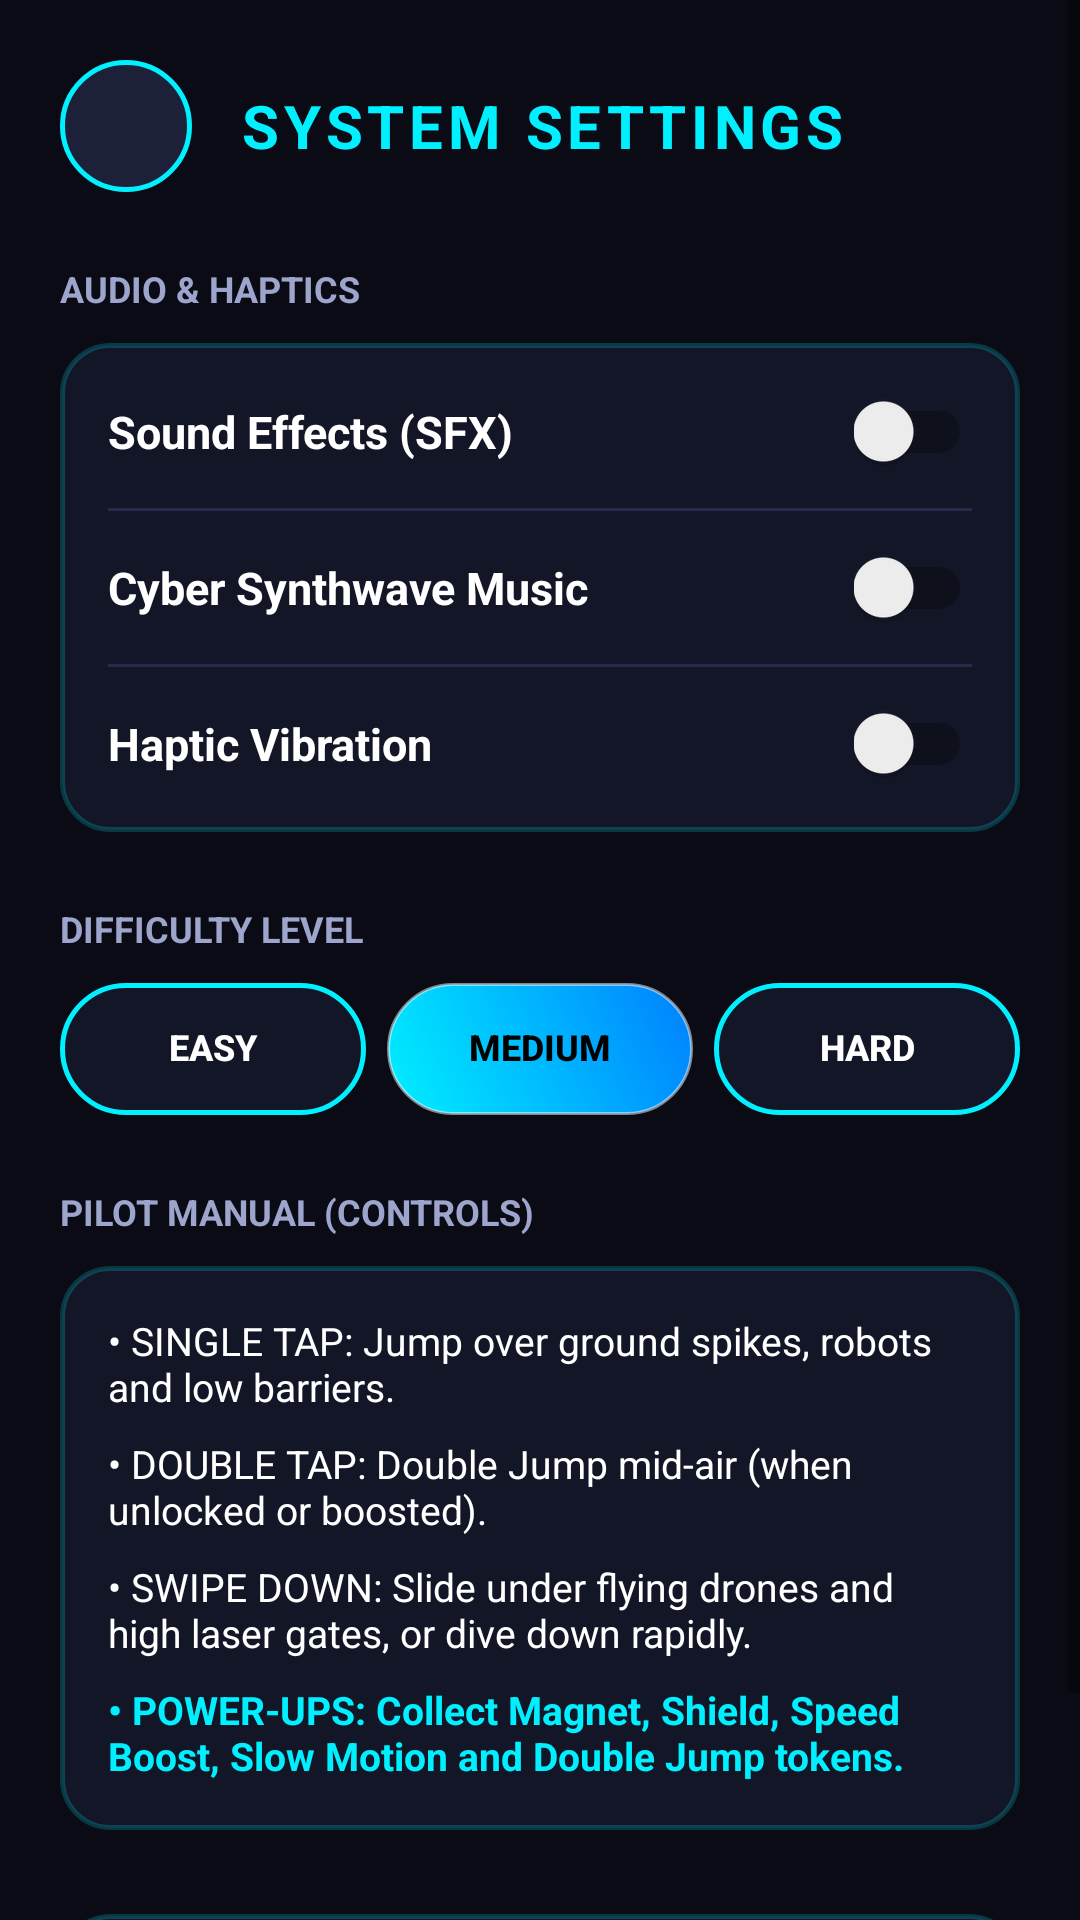

Reconstruct the res/layout file that produces this screen, plus the resources it refers to.
<!-- AndroidManifest.xml: application theme Theme.NeonDash -->
<!-- res/layout/activity_settings.xml -->
<?xml version="1.0" encoding="utf-8"?>
<ScrollView xmlns:android="http://schemas.android.com/apk/res/android"
    android:layout_width="match_parent"
    android:layout_height="match_parent"
    android:background="@color/bg_dark"
    android:fillViewport="true">

    <LinearLayout
        android:layout_width="match_parent"
        android:layout_height="wrap_content"
        android:orientation="vertical"
        android:padding="20dp">

        
        <LinearLayout
            android:layout_width="match_parent"
            android:layout_height="wrap_content"
            android:gravity="center_vertical"
            android:orientation="horizontal">

            <ImageButton
                android:id="@+id/btnBack"
                android:layout_width="44dp"
                android:layout_height="44dp"
                android:background="@drawable/bg_btn_circle"
                android:contentDescription="Back"
                android:src="@drawable/ic_arrow_back" />

            <TextView
                android:layout_width="wrap_content"
                android:layout_height="wrap_content"
                android:layout_marginStart="16dp"
                android:letterSpacing="0.08"
                android:text="SYSTEM SETTINGS"
                android:textColor="@color/neon_cyan"
                android:textSize="20sp"
                android:textStyle="bold" />
        </LinearLayout>

        
        <TextView
            android:layout_width="wrap_content"
            android:layout_height="wrap_content"
            android:layout_marginTop="24dp"
            android:text="AUDIO &amp; HAPTICS"
            android:textColor="@color/text_secondary"
            android:textSize="12sp"
            android:textStyle="bold" />

        <LinearLayout
            android:layout_width="match_parent"
            android:layout_height="wrap_content"
            android:layout_marginTop="10dp"
            android:background="@drawable/bg_neon_card"
            android:orientation="vertical"
            android:padding="16dp">

            <LinearLayout
                android:layout_width="match_parent"
                android:layout_height="wrap_content"
                android:gravity="center_vertical"
                android:orientation="horizontal">

                <TextView
                    android:layout_width="0dp"
                    android:layout_height="wrap_content"
                    android:layout_weight="1"
                    android:text="Sound Effects (SFX)"
                    android:textColor="@color/text_primary"
                    android:textSize="15sp"
                    android:textStyle="bold" />

                <androidx.appcompat.widget.SwitchCompat
                    android:id="@+id/switchSound"
                    android:layout_width="wrap_content"
                    android:layout_height="wrap_content" />
            </LinearLayout>

            <View
                android:layout_width="match_parent"
                android:layout_height="1dp"
                android:layout_marginVertical="12dp"
                android:background="@color/divider_color" />

            <LinearLayout
                android:layout_width="match_parent"
                android:layout_height="wrap_content"
                android:gravity="center_vertical"
                android:orientation="horizontal">

                <TextView
                    android:layout_width="0dp"
                    android:layout_height="wrap_content"
                    android:layout_weight="1"
                    android:text="Cyber Synthwave Music"
                    android:textColor="@color/text_primary"
                    android:textSize="15sp"
                    android:textStyle="bold" />

                <androidx.appcompat.widget.SwitchCompat
                    android:id="@+id/switchMusic"
                    android:layout_width="wrap_content"
                    android:layout_height="wrap_content" />
            </LinearLayout>

            <View
                android:layout_width="match_parent"
                android:layout_height="1dp"
                android:layout_marginVertical="12dp"
                android:background="@color/divider_color" />

            <LinearLayout
                android:layout_width="match_parent"
                android:layout_height="wrap_content"
                android:gravity="center_vertical"
                android:orientation="horizontal">

                <TextView
                    android:layout_width="0dp"
                    android:layout_height="wrap_content"
                    android:layout_weight="1"
                    android:text="Haptic Vibration"
                    android:textColor="@color/text_primary"
                    android:textSize="15sp"
                    android:textStyle="bold" />

                <androidx.appcompat.widget.SwitchCompat
                    android:id="@+id/switchVibration"
                    android:layout_width="wrap_content"
                    android:layout_height="wrap_content" />
            </LinearLayout>
        </LinearLayout>

        
        <TextView
            android:layout_width="wrap_content"
            android:layout_height="wrap_content"
            android:layout_marginTop="24dp"
            android:text="DIFFICULTY LEVEL"
            android:textColor="@color/text_secondary"
            android:textSize="12sp"
            android:textStyle="bold" />

        <LinearLayout
            android:layout_width="match_parent"
            android:layout_height="wrap_content"
            android:layout_marginTop="10dp"
            android:orientation="horizontal">

            <Button
                android:id="@+id/btnDiffEasy"
                android:layout_width="0dp"
                android:layout_height="44dp"
                android:layout_marginEnd="4dp"
                android:layout_weight="1"
                android:background="@drawable/bg_btn_outline"
                android:text="EASY"
                android:textColor="@color/white"
                android:textSize="12sp"
                android:textStyle="bold" />

            <Button
                android:id="@+id/btnDiffMedium"
                android:layout_width="0dp"
                android:layout_height="44dp"
                android:layout_marginHorizontal="3dp"
                android:layout_weight="1"
                android:background="@drawable/bg_btn_primary"
                android:text="MEDIUM"
                android:textColor="@color/black"
                android:textSize="12sp"
                android:textStyle="bold" />

            <Button
                android:id="@+id/btnDiffHard"
                android:layout_width="0dp"
                android:layout_height="44dp"
                android:layout_marginStart="4dp"
                android:layout_weight="1"
                android:background="@drawable/bg_btn_outline"
                android:text="HARD"
                android:textColor="@color/white"
                android:textSize="12sp"
                android:textStyle="bold" />
        </LinearLayout>

        
        <TextView
            android:layout_width="wrap_content"
            android:layout_height="wrap_content"
            android:layout_marginTop="24dp"
            android:text="PILOT MANUAL (CONTROLS)"
            android:textColor="@color/text_secondary"
            android:textSize="12sp"
            android:textStyle="bold" />

        <LinearLayout
            android:layout_width="match_parent"
            android:layout_height="wrap_content"
            android:layout_marginTop="10dp"
            android:background="@drawable/bg_neon_card"
            android:orientation="vertical"
            android:padding="16dp">

            <TextView
                android:layout_width="wrap_content"
                android:layout_height="wrap_content"
                android:text="• SINGLE TAP: Jump over ground spikes, robots and low barriers."
                android:textColor="@color/text_primary"
                android:textSize="13sp" />

            <TextView
                android:layout_width="wrap_content"
                android:layout_height="wrap_content"
                android:layout_marginTop="8dp"
                android:text="• DOUBLE TAP: Double Jump mid-air (when unlocked or boosted)."
                android:textColor="@color/text_primary"
                android:textSize="13sp" />

            <TextView
                android:layout_width="wrap_content"
                android:layout_height="wrap_content"
                android:layout_marginTop="8dp"
                android:text="• SWIPE DOWN: Slide under flying drones and high laser gates, or dive down rapidly."
                android:textColor="@color/text_primary"
                android:textSize="13sp" />

            <TextView
                android:layout_width="wrap_content"
                android:layout_height="wrap_content"
                android:layout_marginTop="8dp"
                android:text="• POWER-UPS: Collect Magnet, Shield, Speed Boost, Slow Motion and Double Jump tokens."
                android:textColor="@color/neon_cyan"
                android:textSize="13sp"
                android:textStyle="bold" />
        </LinearLayout>

        
        <Button
            android:id="@+id/btnResetData"
            android:layout_width="match_parent"
            android:layout_height="48dp"
            android:layout_marginTop="28dp"
            android:layout_marginBottom="20dp"
            android:background="@drawable/bg_neon_card"
            android:text="RESET PROGRESS (CLEAN DATA)"
            android:textColor="@color/neon_red"
            android:textSize="13sp"
            android:textStyle="bold" />

    </LinearLayout>
</ScrollView>
<!-- resources referenced by this layout -->
<resources>
  <color name="bg_dark">#0A0B14</color>
  <color name="black">#000000</color>
  <color name="divider_color">#262B4A</color>
  <color name="neon_cyan">#00F0FF</color>
  <color name="neon_red">#FF1744</color>
  <color name="text_primary">#FFFFFF</color>
  <color name="text_secondary">#9DA5CD</color>
  <color name="white">#FFFFFF</color>
  <!-- drawable bg_btn_circle (drawable) -->
  <?xml version="1.0" encoding="utf-8"?>
  <ripple xmlns:android="http://schemas.android.com/apk/res/android"
      android:color="#4D00F0FF">
      <item>
          <shape android:shape="oval">
              <solid android:color="@color/bg_card_elevated" />
              <stroke
                  android:width="1.5dp"
                  android:color="@color/neon_cyan" />
          </shape>
      </item>
  </ripple>
  <!-- drawable bg_btn_outline (drawable) -->
  <?xml version="1.0" encoding="utf-8"?>
  <ripple xmlns:android="http://schemas.android.com/apk/res/android"
      android:color="#3300F0FF">
      <item>
          <shape android:shape="rectangle">
              <corners android:radius="24dp" />
              <solid android:color="@color/bg_dark_card" />
              <stroke
                  android:width="1.5dp"
                  android:color="@color/neon_cyan" />
          </shape>
      </item>
  </ripple>
  <!-- drawable bg_btn_primary (drawable) -->
  <?xml version="1.0" encoding="utf-8"?>
  <ripple xmlns:android="http://schemas.android.com/apk/res/android"
      android:color="#4DFFFFFF">
      <item>
          <shape android:shape="rectangle">
              <corners android:radius="24dp" />
              <gradient
                  android:angle="45"
                  android:startColor="@color/neon_cyan"
                  android:endColor="@color/neon_blue"
                  android:type="linear" />
              <stroke
                  android:width="1dp"
                  android:color="#80FFFFFF" />
          </shape>
      </item>
  </ripple>
  <!-- drawable bg_neon_card (drawable) -->
  <?xml version="1.0" encoding="utf-8"?>
  <shape xmlns:android="http://schemas.android.com/apk/res/android"
      android:shape="rectangle">
      <corners android:radius="16dp" />
      <solid android:color="@color/bg_dark_card" />
      <stroke
          android:width="1.5dp"
          android:color="@color/border_cyan" />
  </shape>
  <style name="Theme.NeonDash" parent="Theme.AppCompat.DayNight.NoActionBar">
          <item name="colorPrimary">@color/neon_cyan</item>
          <item name="colorPrimaryDark">@color/bg_dark</item>
          <item name="colorAccent">@color/neon_magenta</item>
          <item name="android:windowBackground">@color/bg_dark</item>
          <item name="android:statusBarColor">@color/bg_dark</item>
          <item name="android:navigationBarColor">@color/bg_dark</item>
          <item name="android:buttonStyle">@style/NeonButton</item>
      </style>
  <color name="bg_card_elevated">#1C2038</color>
  <color name="bg_dark_card">#131627</color>
  <color name="neon_blue">#0080FF</color>
  <color name="border_cyan">#3300F0FF</color>
  <color name="neon_magenta">#FF007F</color>
  <style name="NeonButton" parent="Widget.AppCompat.Button">
          <item name="android:textAllCaps">false</item>
          <item name="android:stateListAnimator">@null</item>
          <item name="android:includeFontPadding">false</item>
      </style>
</resources>
